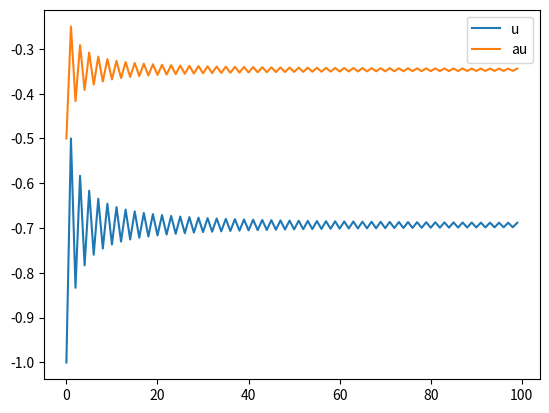

Generate this figure with matplotlib:
import matplotlib.pyplot as plt
import numpy as np

n = 100 # 序列长度
u = (-1) ** np.arange(1, n+1) / np.arange(1, n+1) # 收敛级数
a = 0.5 # 常数
w = a * u # 计算a * u_n

# 计算部分和
sum_u = np.cumsum(u)
sum_w = np.cumsum(w)

# 绘制图形
plt.plot(sum_u, label='u')
plt.plot(sum_w, label='au')
plt.legend()
plt.show()

